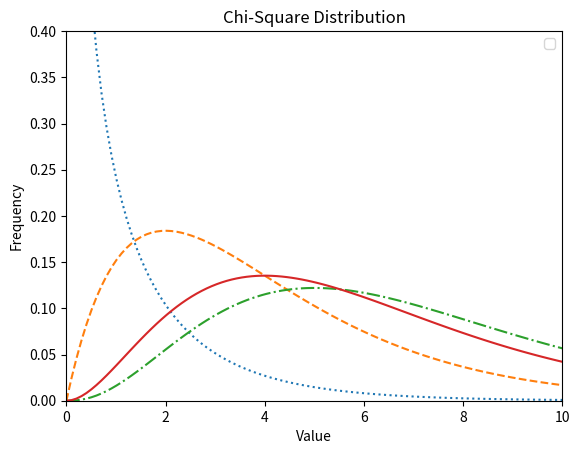

Reproduce this figure in Python.
# Chi-Square test is a statistical method to determine if two categorical variables have a
# significant correlation between them.
# Both those variables should be from same population and
# they should be categorical like − Yes/No, Male/Female, Red/Green etc.

from scipy import stats
import numpy as np
import matplotlib.pyplot as plt

x = np.linspace(0, 10, 100)
fig,ax = plt.subplots(1,1)

linestyles = [':', '--', '-.', '-']
deg_of_freedom = [1, 4, 7, 6]
for df, ls in zip(deg_of_freedom, linestyles):
  ax.plot(x, stats.chi2.pdf(x, df), linestyle=ls)

plt.xlim(0, 10)
plt.ylim(0, 0.4)

plt.xlabel('Value')
plt.ylabel('Frequency')
plt.title('Chi-Square Distribution')

plt.legend()
plt.show()